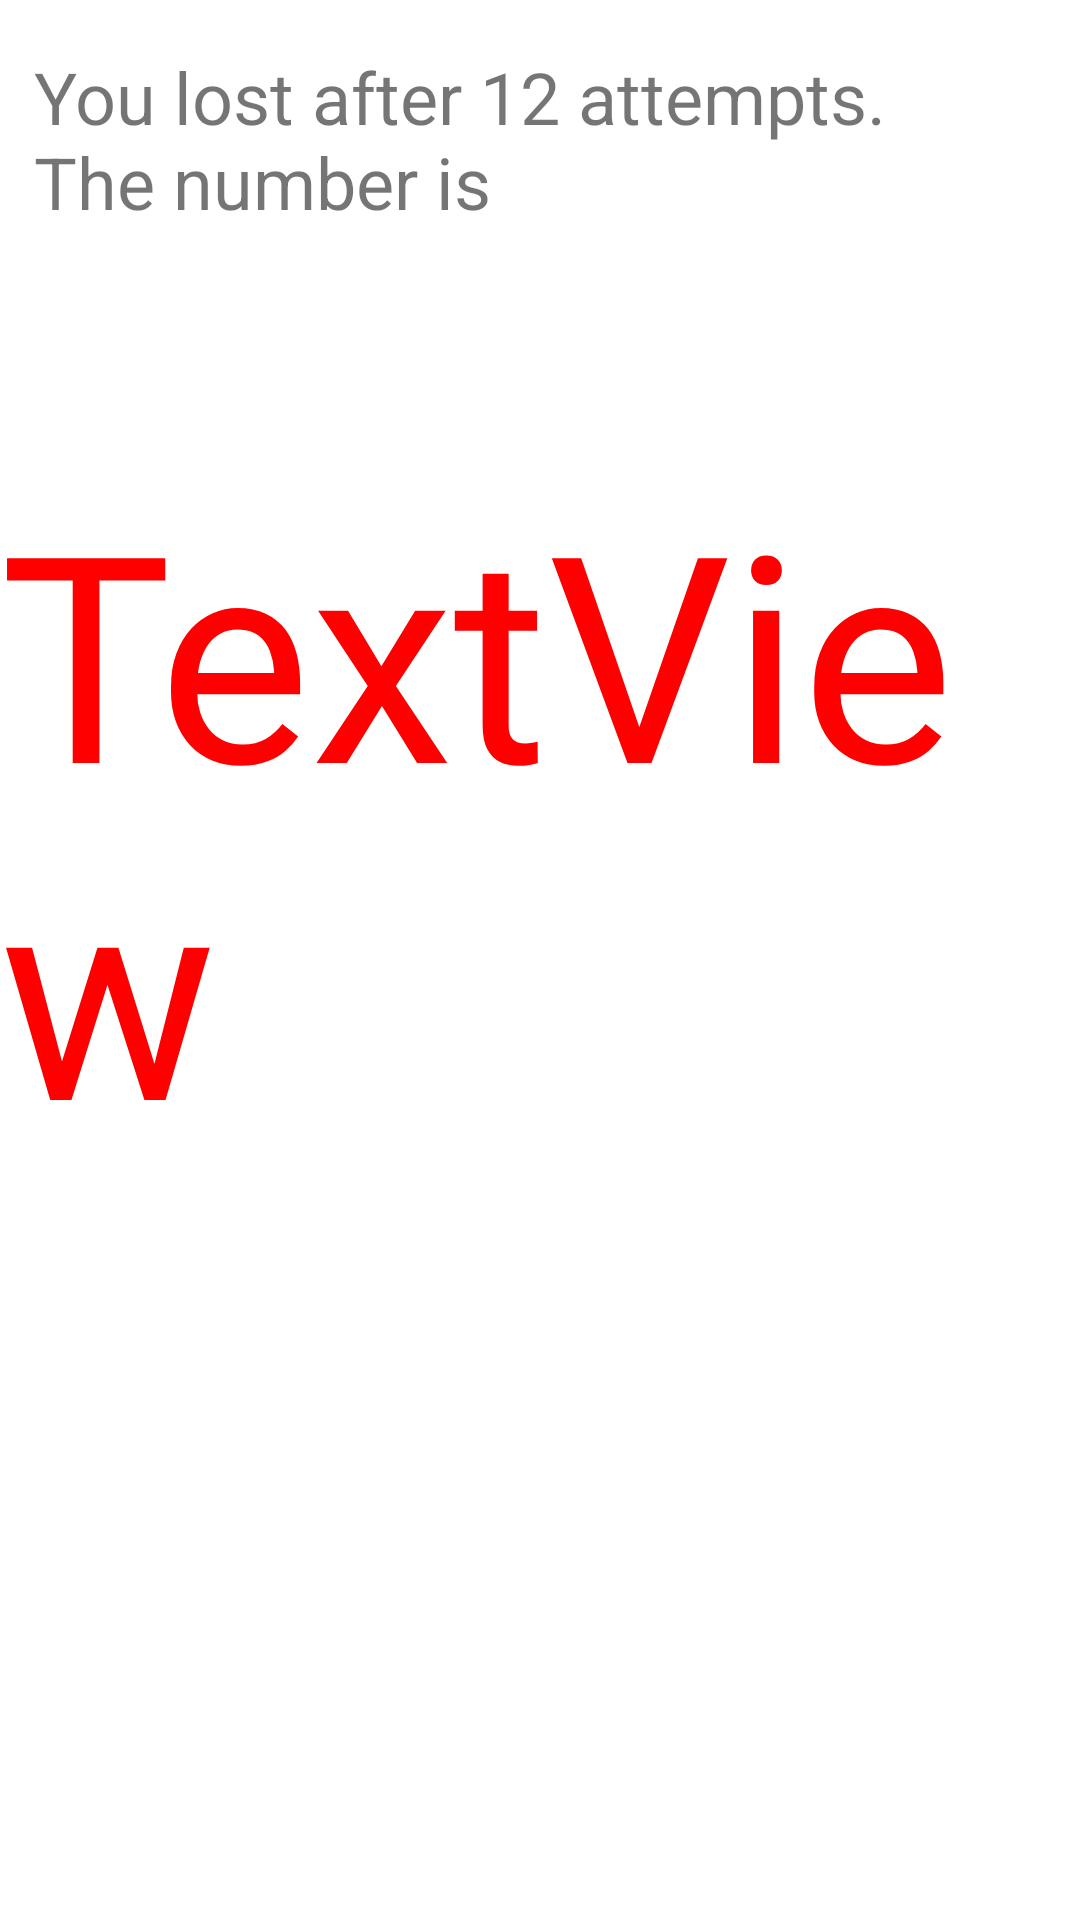

Reconstruct the res/layout file that produces this screen, plus the resources it refers to.
<!-- AndroidManifest.xml: application theme Theme.Day3Task2 -->
<!-- res/layout/activity_attempt_finished.xml -->
<?xml version="1.0" encoding="utf-8"?>
<androidx.constraintlayout.widget.ConstraintLayout xmlns:android="http://schemas.android.com/apk/res/android"
    xmlns:app="http://schemas.android.com/apk/res-auto"
    xmlns:tools="http://schemas.android.com/tools"
    android:layout_width="match_parent"
    android:layout_height="match_parent"
    tools:context=".AttemptFinished">

    <TextView
        android:id="@+id/acceptedTextView2"
        android:layout_width="wrap_content"
        android:layout_height="wrap_content"
        android:layout_marginStart="30dp"
        android:layout_marginEnd="30dp"
        android:padding="16dp"
        android:text="You lost after 12 attempts. The number is"
        android:textSize="24sp"
        app:layout_constraintEnd_toEndOf="parent"
        app:layout_constraintHorizontal_bias="0.587"
        app:layout_constraintStart_toStartOf="parent"
        app:layout_constraintTop_toTopOf="parent" />

    <TextView
        android:id="@+id/TimedOutNumberView"
        android:layout_width="wrap_content"
        android:layout_height="wrap_content"
        android:layout_marginTop="60dp"
        android:text="TextView"
        android:textColor="#FF0000"
        android:textSize="96sp"
        app:layout_constraintEnd_toEndOf="parent"
        app:layout_constraintHorizontal_bias="0.498"
        app:layout_constraintStart_toStartOf="parent"
        app:layout_constraintTop_toBottomOf="@+id/acceptedTextView2" />
</androidx.constraintlayout.widget.ConstraintLayout>
<!-- resources referenced by this layout -->
<resources>
  <style name="Theme.Day3Task2" parent="Theme.MaterialComponents.DayNight.DarkActionBar">
          
          <item name="colorPrimary">@color/purple_500</item>
          <item name="colorPrimaryVariant">@color/purple_700</item>
          <item name="colorOnPrimary">@color/white</item>
          
          <item name="colorSecondary">@color/teal_200</item>
          <item name="colorSecondaryVariant">@color/teal_700</item>
          <item name="colorOnSecondary">@color/black</item>
          
          <item name="android:statusBarColor" tools:targetApi="l">?attr/colorPrimaryVariant</item>
          
      </style>
  <!-- not gathered from this repository: default colours our renderer supplied (Android Studio template values) -->
  <color name="purple_500">#FF6200EE</color>
  <color name="purple_700">#FF3700B3</color>
  <color name="teal_200">#FF03DAC5</color>
  <color name="teal_700">#FF018786</color>
  <color name="black">#FF000000</color>
  <color name="white">#FFFFFFFF</color>
</resources>
